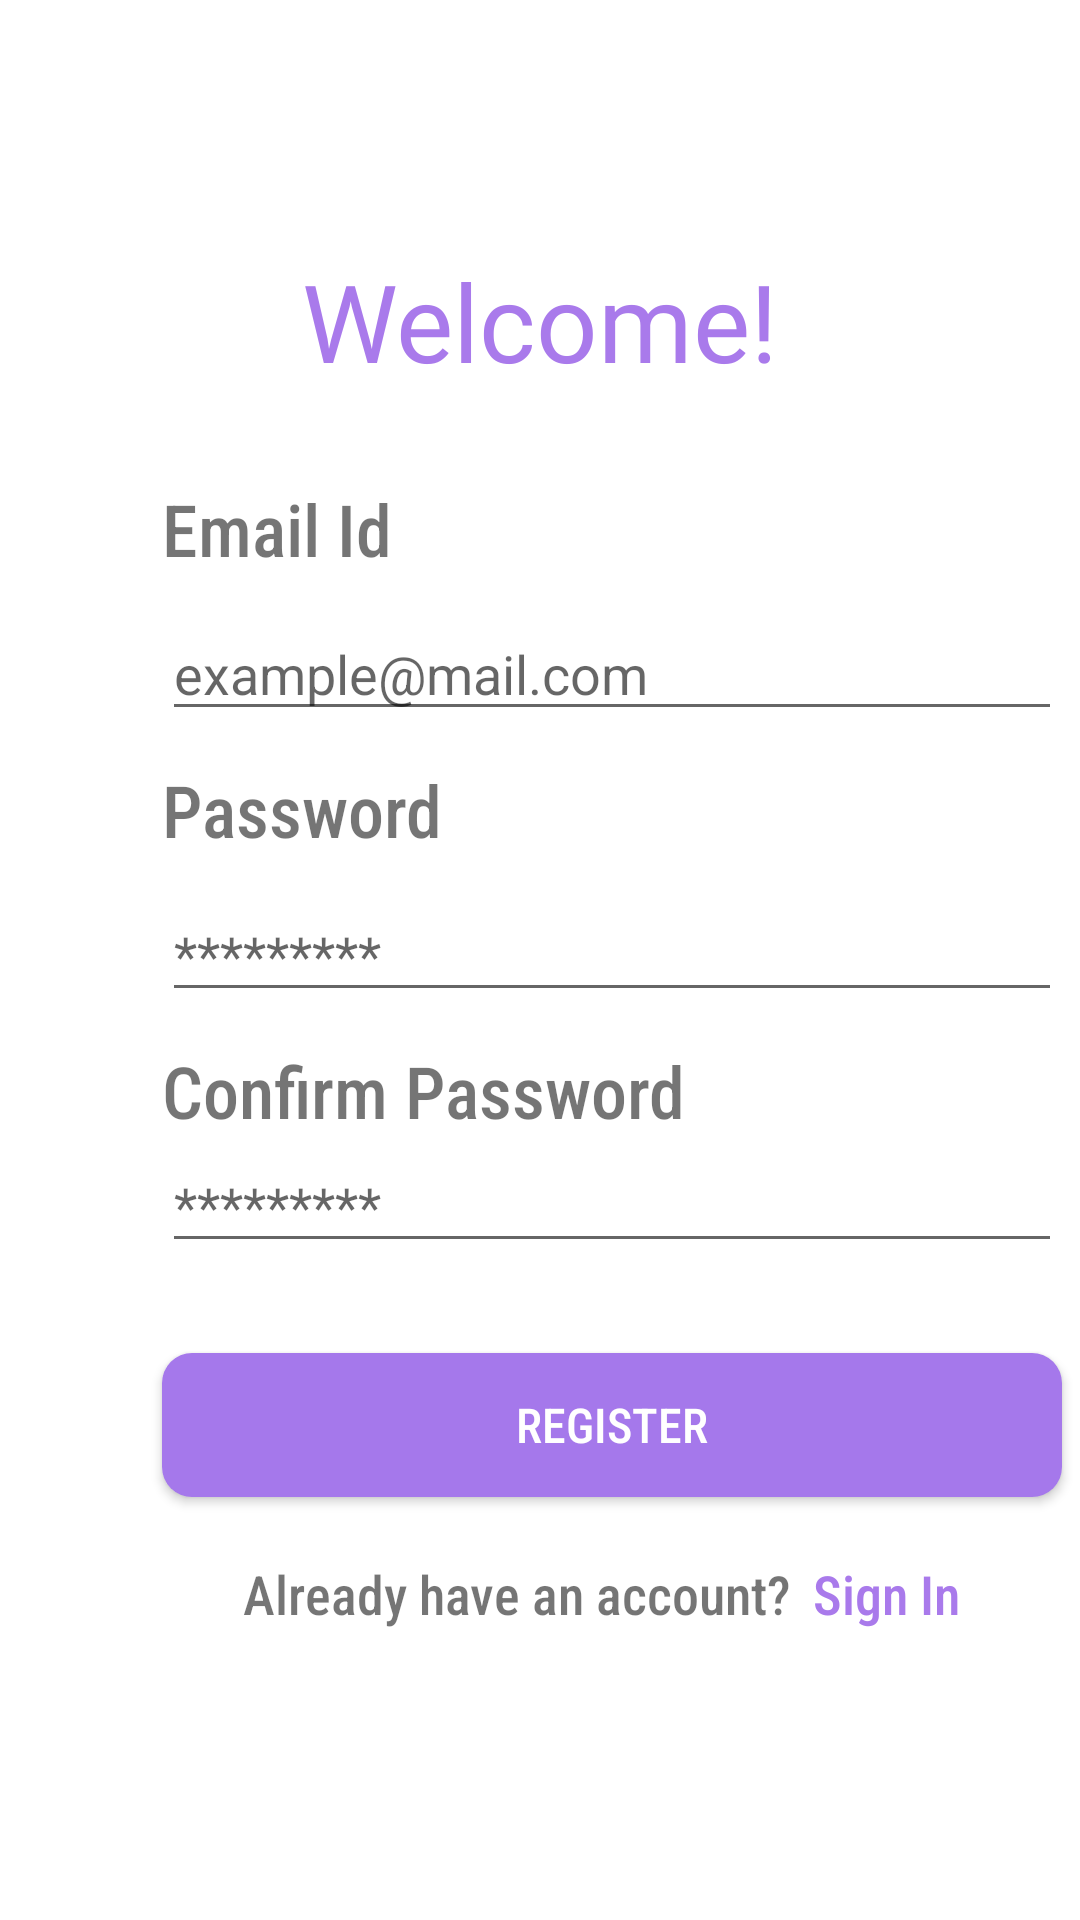

Reconstruct the res/layout file that produces this screen, plus the resources it refers to.
<!-- AndroidManifest.xml: application theme AppTheme -->
<!-- res/layout/fragment_signup.xml -->
<?xml version="1.0" encoding="utf-8"?>
<androidx.constraintlayout.widget.ConstraintLayout xmlns:android="http://schemas.android.com/apk/res/android"
    xmlns:app="http://schemas.android.com/apk/res-auto"
    xmlns:tools="http://schemas.android.com/tools"
    android:layout_width="match_parent"
    android:layout_height="match_parent"
    tools:context=".Activity_LOGIN">

    <TextView
        android:id="@+id/tvWelcome"
        android:layout_width="wrap_content"
        android:layout_height="wrap_content"
        android:fontFamily="@font/pacifico"
        android:text="Welcome!"
        android:textColor="@color/violethighlight"
        android:textSize="36sp"
        app:layout_constraintBottom_toBottomOf="parent"
        app:layout_constraintEnd_toEndOf="parent"
        app:layout_constraintStart_toStartOf="parent"
        app:layout_constraintTop_toTopOf="parent"
        app:layout_constraintVertical_bias="0.13999999" />

    <TextView
        android:id="@+id/tv1"
        android:layout_width="wrap_content"
        android:layout_height="wrap_content"
        android:layout_marginTop="20dp"
        android:fontFamily="sans-serif-condensed-medium"
        android:text="Email Id"
        android:textSize="24sp"
        app:layout_constraintBottom_toBottomOf="parent"
        app:layout_constraintEnd_toEndOf="parent"
        app:layout_constraintHorizontal_bias="0.19"
        app:layout_constraintStart_toStartOf="parent"
        app:layout_constraintTop_toBottomOf="@+id/tvWelcome"
        app:layout_constraintVertical_bias="0.01999998" />

    <EditText
        android:id="@+id/tvEmail"
        android:layout_width="300dp"
        android:layout_height="wrap_content"
        android:layout_marginTop="10dp"
        android:hint="example@mail.com"
        android:textColor="#000000"
        app:layout_constraintEnd_toEndOf="parent"
        app:layout_constraintHorizontal_bias="0.0"
        app:layout_constraintStart_toStartOf="@+id/tv1"
        app:layout_constraintTop_toBottomOf="@+id/tv1" />

    <TextView
        android:id="@+id/tv2"
        android:layout_width="wrap_content"
        android:layout_height="wrap_content"
        android:layout_marginTop="10dp"
        android:text="Password"
        app:layout_constraintEnd_toEndOf="@+id/tv1"
        app:layout_constraintHorizontal_bias="0.0"
        app:layout_constraintStart_toStartOf="@+id/tv1"
        app:layout_constraintTop_toBottomOf="@+id/tvEmail"
        android:fontFamily="sans-serif-condensed-medium"
        android:textSize="24sp"/>

    <EditText
        android:id="@+id/editTextPassword"
        android:layout_width="300dp"
        android:layout_height="wrap_content"
        android:layout_marginTop="10dp"
        android:ems="10"
        android:hint="*********"
        android:inputType="textPassword"
        android:textColor="#000000"
        app:layout_constraintEnd_toEndOf="@+id/tvEmail"
        app:layout_constraintStart_toStartOf="@+id/tv2"
        app:layout_constraintTop_toBottomOf="@+id/tv2" />


    <Button
        android:id="@+id/button"
        android:layout_width="0dp"
        android:layout_height="wrap_content"
        android:layout_marginTop="30dp"
        android:background="@drawable/purpleshape"
        android:fontFamily="sans-serif-condensed-medium"
        android:text="Register"
        android:textColor="#FFFFFF"
        android:textSize="16sp"
        app:layout_constraintEnd_toEndOf="@+id/editTextPassword"
        app:layout_constraintHorizontal_bias="1.0"
        app:layout_constraintStart_toStartOf="@+id/editTextPassword"
        app:layout_constraintTop_toBottomOf="@id/tvpassconfirm" />

    <TextView
        android:id="@+id/tv3"
        android:layout_width="wrap_content"
        android:layout_height="wrap_content"
        android:layout_marginTop="20dp"
        android:fontFamily="sans-serif-condensed-medium"
        android:text="Already have an account?"
        android:textSize="18sp"

        app:layout_constraintEnd_toEndOf="@+id/button"
        app:layout_constraintHorizontal_bias="0.23"
        app:layout_constraintStart_toStartOf="@+id/button"
        app:layout_constraintTop_toBottomOf="@+id/button" />

    <TextView
        android:id="@+id/tvSignIn"
        android:layout_width="wrap_content"
        android:layout_height="wrap_content"
        android:layout_marginTop="20dp"
        android:fontFamily="sans-serif-condensed-medium"
        android:text="Sign In"
        android:textColor="@color/violethighlight"
        android:textSize="18sp"
        app:layout_constraintEnd_toEndOf="@+id/button"
        app:layout_constraintHorizontal_bias="0.18"
        app:layout_constraintStart_toEndOf="@+id/tv3"
        app:layout_constraintTop_toBottomOf="@+id/button" />

    <TextView
        android:id="@+id/tv4"
        android:layout_width="0dp"
        android:layout_height="wrap_content"
        android:layout_marginTop="10dp"
        android:text="Confirm Password"
        android:fontFamily="sans-serif-condensed-medium"
        android:textSize="24sp"
        app:layout_constraintEnd_toEndOf="parent"
        app:layout_constraintStart_toStartOf="@+id/tv2"
        app:layout_constraintTop_toBottomOf="@+id/editTextPassword" />

    <EditText
        android:id="@+id/tvpassconfirm"
        android:layout_width="0dp"
        android:layout_height="wrap_content"
        android:ems="10"
        android:hint="*********"
        android:inputType="textPassword"
        android:textColor="#000000"
        app:layout_constraintEnd_toEndOf="@+id/editTextPassword"
        app:layout_constraintStart_toStartOf="@+id/editTextPassword"
        app:layout_constraintTop_toBottomOf="@+id/tv4" />


</androidx.constraintlayout.widget.ConstraintLayout>
<!-- resources referenced by this layout -->
<resources>
  <color name="violethighlight">#A97AEB</color>
  <!-- drawable purpleshape (drawable) -->
  <?xml version="1.0" encoding="utf-8"?>
  <shape xmlns:android="http://schemas.android.com/apk/res/android">
      <solid android:color="@color/lightpurple"/>
      <corners android:radius="10dp" />
  </shape>
  <style name="AppTheme" parent="Theme.MaterialComponents.Light.NoActionBar">
          
          <item name="colorPrimary">@color/lightpurple</item>
          <item name="colorPrimaryDark">@color/black</item>
          <item name="colorAccent">@color/lightpurple</item>
      </style>
  <color name="lightpurple">#A578EB</color>
  <color name="black">#000000</color>
</resources>
